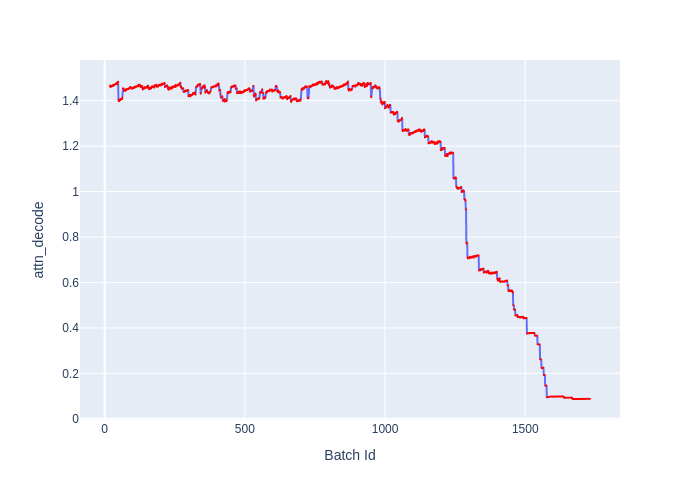

The data file committed next to this chart (first rows):
Batch Id, attn_decode
19, 1.466
20, 1.462
21, 1.46
22, 1.466
23, 1.466
24, 1.466
25, 1.462
26, 1.466
27, 1.466
28, 1.467
29, 1.465
30, 1.465
31, 1.47
32, 1.47
33, 1.467
34, 1.468
35, 1.472
36, 1.472
37, 1.472
38, 1.471
39, 1.472
40, 1.474
41, 1.474
42, 1.478
43, 1.48
44, 1.476
45, 1.475
46, 1.472
47, 1.481
48, 1.484
49, 1.404
50, 1.402
51, 1.397
52, 1.4
53, 1.401
54, 1.406
55, 1.404
56, 1.403
57, 1.407
58, 1.405
59, 1.405
60, 1.406
61, 1.409
62, 1.407
63, 1.414
65, 1.453
66, 1.455
67, 1.454
68, 1.452
69, 1.444
70, 1.444
71, 1.449
72, 1.446
73, 1.442
74, 1.446
75, 1.445
76, 1.446
77, 1.451
78, 1.45
79, 1.448
... 1,615 more rows
